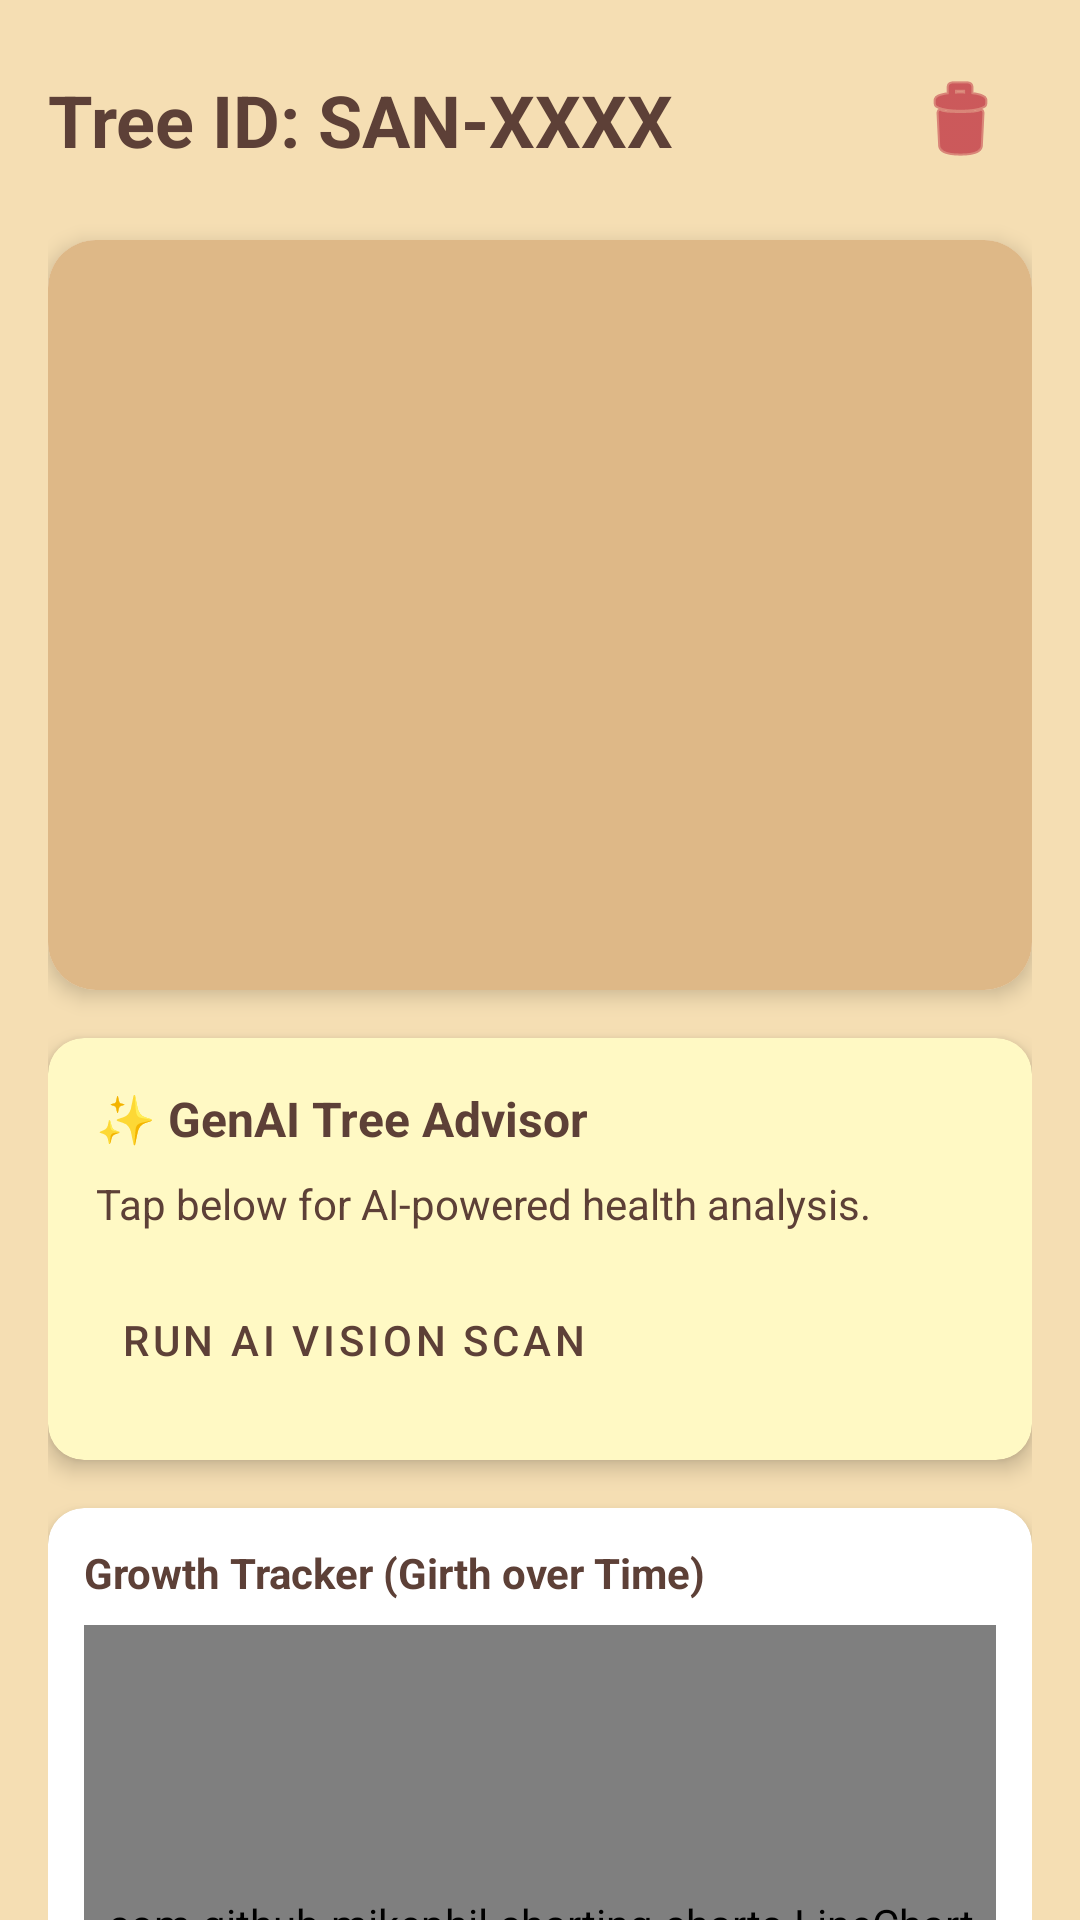

Here is an Android app screen rendered from its layout file. Give the layout XML and the strings, colors and styles it references.
<!-- AndroidManifest.xml: application theme AppTheme -->
<!-- res/layout/fragment_tree_detail.xml -->
<?xml version="1.0" encoding="utf-8"?>
<androidx.core.widget.NestedScrollView xmlns:android="http://schemas.android.com/apk/res/android"
    xmlns:app="http://schemas.android.com/apk/res-auto"
    android:layout_width="match_parent"
    android:layout_height="match_parent"
    android:background="@color/sandal_light">

    <LinearLayout
        android:layout_width="match_parent"
        android:layout_height="wrap_content"
        android:orientation="vertical"
        android:padding="16dp">

        <LinearLayout
            android:layout_width="match_parent"
            android:layout_height="wrap_content"
            android:orientation="horizontal"
            android:gravity="center_vertical">

            <TextView
                android:id="@+id/tv_detail_id"
                android:layout_width="0dp"
                android:layout_height="wrap_content"
                android:layout_weight="1"
                android:textSize="24sp"
                android:textStyle="bold"
                android:textColor="@color/wood_brown"
                android:text="Tree ID: SAN-XXXX" />

            <ImageButton
                android:id="@+id/btn_delete_tree"
                android:layout_width="48dp"
                android:layout_height="48dp"
                android:background="?attr/selectableItemBackgroundBorderless"
                android:src="@android:drawable/ic_menu_delete"
                app:tint="#B00020"
                android:contentDescription="Delete Tree" />
        </LinearLayout>

        <androidx.cardview.widget.CardView
            android:layout_width="match_parent"
            android:layout_height="250dp"
            android:layout_marginTop="16dp"
            app:cardCornerRadius="16dp"
            app:cardElevation="4dp">

            <FrameLayout
                android:layout_width="match_parent"
                android:layout_height="match_parent">

                <ImageView
                    android:id="@+id/iv_detail_photo"
                    android:layout_width="match_parent"
                    android:layout_height="match_parent"
                    android:scaleType="centerCrop"
                    android:background="@color/sandal_medium"
                    android:contentDescription="@string/app_name" />

                <View
                    android:id="@+id/v_scanning_bar"
                    android:layout_width="match_parent"
                    android:layout_height="4dp"
                    android:background="#00FF00"
                    android:visibility="gone"
                    android:elevation="4dp" />
            </FrameLayout>
        </androidx.cardview.widget.CardView>

        
        <androidx.cardview.widget.CardView
            android:layout_width="match_parent"
            android:layout_height="wrap_content"
            android:layout_marginTop="16dp"
            app:cardCornerRadius="12dp"
            app:cardElevation="4dp"
            app:cardBackgroundColor="#FFF9C4">

            <LinearLayout
                android:layout_width="match_parent"
                android:layout_height="wrap_content"
                android:orientation="vertical"
                android:padding="16dp">

                <TextView
                    android:layout_width="wrap_content"
                    android:layout_height="wrap_content"
                    android:text="✨ GenAI Tree Advisor"
                    android:textStyle="bold"
                    android:textColor="@color/wood_brown"
                    android:textSize="16sp" />

                <TextView
                    android:id="@+id/tv_ai_advice"
                    android:layout_width="match_parent"
                    android:layout_height="wrap_content"
                    android:layout_marginTop="8dp"
                    android:text="Tap below for AI-powered health analysis."
                    android:textColor="#5D4037"
                    android:lineSpacingExtra="4dp" />

                <Button
                    android:id="@+id/btn_ask_ai"
                    android:layout_width="wrap_content"
                    android:layout_height="wrap_content"
                    android:layout_marginTop="12dp"
                    android:text="Run AI Vision Scan"
                    style="@style/Widget.MaterialComponents.Button.TextButton"
                    app:icon="@drawable/ic_view" />
            </LinearLayout>
        </androidx.cardview.widget.CardView>

        
        <androidx.cardview.widget.CardView
            android:layout_width="match_parent"
            android:layout_height="250dp"
            android:layout_marginTop="16dp"
            app:cardCornerRadius="12dp"
            app:cardElevation="4dp">

            <LinearLayout
                android:layout_width="match_parent"
                android:layout_height="match_parent"
                android:orientation="vertical"
                android:padding="12dp">

                <TextView
                    android:layout_width="wrap_content"
                    android:layout_height="wrap_content"
                    android:text="Growth Tracker (Girth over Time)"
                    android:textStyle="bold"
                    android:textColor="@color/wood_brown" />

                <com.github.mikephil.charting.charts.LineChart
                    android:id="@+id/chart_growth_history"
                    android:layout_width="match_parent"
                    android:layout_height="match_parent"
                    android:layout_marginTop="8dp" />
            </LinearLayout>
        </androidx.cardview.widget.CardView>

        
        <androidx.cardview.widget.CardView
            android:layout_width="match_parent"
            android:layout_height="wrap_content"
            android:layout_marginTop="16dp"
            app:cardCornerRadius="12dp"
            app:cardElevation="4dp">

            <LinearLayout
                android:layout_width="match_parent"
                android:layout_height="wrap_content"
                android:orientation="vertical"
                android:padding="20dp"
                android:gravity="center">

                <TextView
                    android:layout_width="wrap_content"
                    android:layout_height="wrap_content"
                    android:text="Heartwood Maturity Estimation"
                    android:textStyle="bold"
                    android:textColor="@color/wood_brown" />

                <FrameLayout
                    android:layout_width="200dp"
                    android:layout_height="200dp"
                    android:layout_marginTop="16dp">

                    <ProgressBar
                        android:id="@+id/pb_maturity_gauge"
                        style="?android:attr/progressBarStyleHorizontal"
                        android:layout_width="match_parent"
                        android:layout_height="match_parent"
                        android:max="100"
                        android:progress="30"
                        android:progressDrawable="@drawable/circular_progress_bar" />

                    <LinearLayout
                        android:layout_width="wrap_content"
                        android:layout_height="wrap_content"
                        android:layout_gravity="center"
                        android:orientation="vertical"
                        android:gravity="center">

                        <TextView
                            android:id="@+id/tv_maturity_percent"
                            android:layout_width="wrap_content"
                            android:layout_height="wrap_content"
                            android:text="30%"
                            android:textSize="36sp"
                            android:textStyle="bold"
                            android:textColor="@color/wood_brown" />

                        <TextView
                            android:id="@+id/tv_maturity_status_label"
                            android:layout_width="wrap_content"
                            android:layout_height="wrap_content"
                            android:text="GROWING"
                            android:textSize="12sp"
                            android:textStyle="bold"
                            android:textColor="@color/leaf_green" />
                    </LinearLayout>
                </FrameLayout>

                <TextView
                    android:id="@+id/tv_harvest_countdown"
                    android:layout_width="wrap_content"
                    android:layout_height="wrap_content"
                    android:layout_marginTop="16dp"
                    android:text="@string/harvest_countdown_format"
                    android:textColor="@color/wood_brown"
                    android:textStyle="bold" />

                <TextView
                    android:id="@+id/tv_heartwood_estimate"
                    android:layout_width="wrap_content"
                    android:layout_height="wrap_content"
                    android:layout_marginTop="4dp"
                    android:text="@string/heartwood_estimate_format"
                    android:textColor="@color/leaf_green"
                    android:textSize="12sp" />

            </LinearLayout>
        </androidx.cardview.widget.CardView>

        <Button
            android:id="@+id/btn_view_map"
            android:layout_width="match_parent"
            android:layout_height="wrap_content"
            android:layout_marginTop="24dp"
            android:text="Locate on Farm Map"
            style="@style/Widget.MaterialComponents.Button.OutlinedButton"
            app:icon="@drawable/ic_map" />

        <Button
            android:id="@+id/btn_add_log"
            android:layout_width="match_parent"
            android:layout_height="wrap_content"
            android:layout_marginTop="8dp"
            android:text="Add New Girth Entry"
            app:icon="@drawable/ic_add" />

        <Button
            android:id="@+id/btn_generate_cert"
            android:layout_width="match_parent"
            android:layout_height="wrap_content"
            android:layout_marginTop="8dp"
            android:text="@string/btn_official_certificate"
            style="@style/Widget.MaterialComponents.Button.UnelevatedButton"
            android:backgroundTint="@color/wood_brown"
            app:icon="@android:drawable/ic_menu_agenda" />

        <View
            android:layout_width="match_parent"
            android:layout_height="32dp" />

    </LinearLayout>
</androidx.core.widget.NestedScrollView>
<!-- resources referenced by this layout -->
<resources>
  <color name="leaf_green">#2E7D32</color>
  <color name="sandal_light">#F5DEB3</color>
  <color name="sandal_medium">#DEB887</color>
  <color name="wood_brown">#5D4037</color>
  <!-- drawable circular_progress_bar (drawable) -->
  <?xml version="1.0" encoding="utf-8"?>
  <layer-list xmlns:android="http://schemas.android.com/apk/res/android">
      <item android:id="@android:id/background">
          <shape
              android:shape="ring"
              android:thickness="10dp"
              android:useLevel="false">
              <solid android:color="#E0E0E0" />
          </shape>
      </item>
      <item android:id="@android:id/progress">
          <rotate
              android:fromDegrees="270"
              android:pivotX="50%"
              android:pivotY="50%"
              android:toDegrees="270">
              <shape
                  android:shape="ring"
                  android:thickness="10dp"
                  android:useLevel="true">
                  <gradient
                      android:endColor="@color/leaf_green"
                      android:startColor="@color/leaf_green"
                      android:type="sweep" />
              </shape>
          </rotate>
      </item>
  </layer-list>
  <!-- drawable ic_map (drawable) -->
  <?xml version="1.0" encoding="utf-8"?>
  <vector xmlns:android="http://schemas.android.com/apk/res/android"
      android:width="24dp"
      android:height="24dp"
      android:viewportWidth="24"
      android:viewportHeight="24">
      <path
          android:fillColor="#000000"
          android:pathData="M20.5,3l-0.16,0.03L15,5.1L9,3L3.36,4.9c-0.21,0.07 -0.36,0.25 -0.36,0.48V20.5c0,0.28 0.22,0.5 0.5,0.5l0.16,-0.03L9,18.9l6,2.1l5.64,-1.9c0.21,-0.07 0.36,-0.25 0.36,-0.48V3.5c0,-0.28 -0.22,-0.5 -0.5,-0.5zM15,19l-6,-2.11V5l6,2.11V19z" />
  </vector>
  <!-- drawable ic_view (drawable) -->
  <?xml version="1.0" encoding="utf-8"?>
  <vector xmlns:android="http://schemas.android.com/apk/res/android"
      android:width="24dp"
      android:height="24dp"
      android:viewportWidth="24"
      android:viewportHeight="24">
      <path
          android:fillColor="#000000"
          android:pathData="M12,4.5C7,4.5 2.73,7.61 1,12c1.73,4.39 6,7.5 11,7.5s9.27,-3.11 11,-7.5c-1.73,-4.39 -6,-7.5 -11,-7.5zM12,17c-2.76,0 -5,-2.24 -5,-5s2.24,-5 5,-5 5,2.24 5,5 -2.24,5 -5,5zm0,-8c-1.66,0 -3,1.34 -3,3s1.34,3 3,3 3,-1.34 3,-3 -1.34,-3 -3,-3z" />
  </vector>
  <string name="app_name">Gandha-Siri</string>
  <string name="btn_official_certificate">Official Ownership Certificate</string>
  <string name="harvest_countdown_format">Estimated Harvest in %1$d years</string>
  <string name="heartwood_estimate_format">Estimated Heartwood: %1$.2f kg</string>
  <style name="AppTheme" parent="Theme.MaterialComponents.Light.NoActionBar">
          
          <item name="colorPrimary">@color/primaryColor</item>
          <item name="colorPrimaryVariant">@color/primaryDarkColor</item>
          <item name="colorOnPrimary">@color/white</item>
          
          <item name="colorSecondary">@color/secondaryColor</item>
          <item name="colorSecondaryVariant">@color/leaf_green</item>
          <item name="colorOnSecondary">@color/white</item>
          
          <item name="android:statusBarColor">?attr/colorPrimaryVariant</item>
          
          <item name="android:windowBackground">@color/sandal_bg</item>
      </style>
  <color name="primaryColor">#5D4037</color>
  <color name="primaryDarkColor">#321911</color>
  <color name="white">#FFFFFF</color>
  <color name="secondaryColor">#2E7D32</color>
  <color name="sandal_bg">#FDF5E6</color>
</resources>
